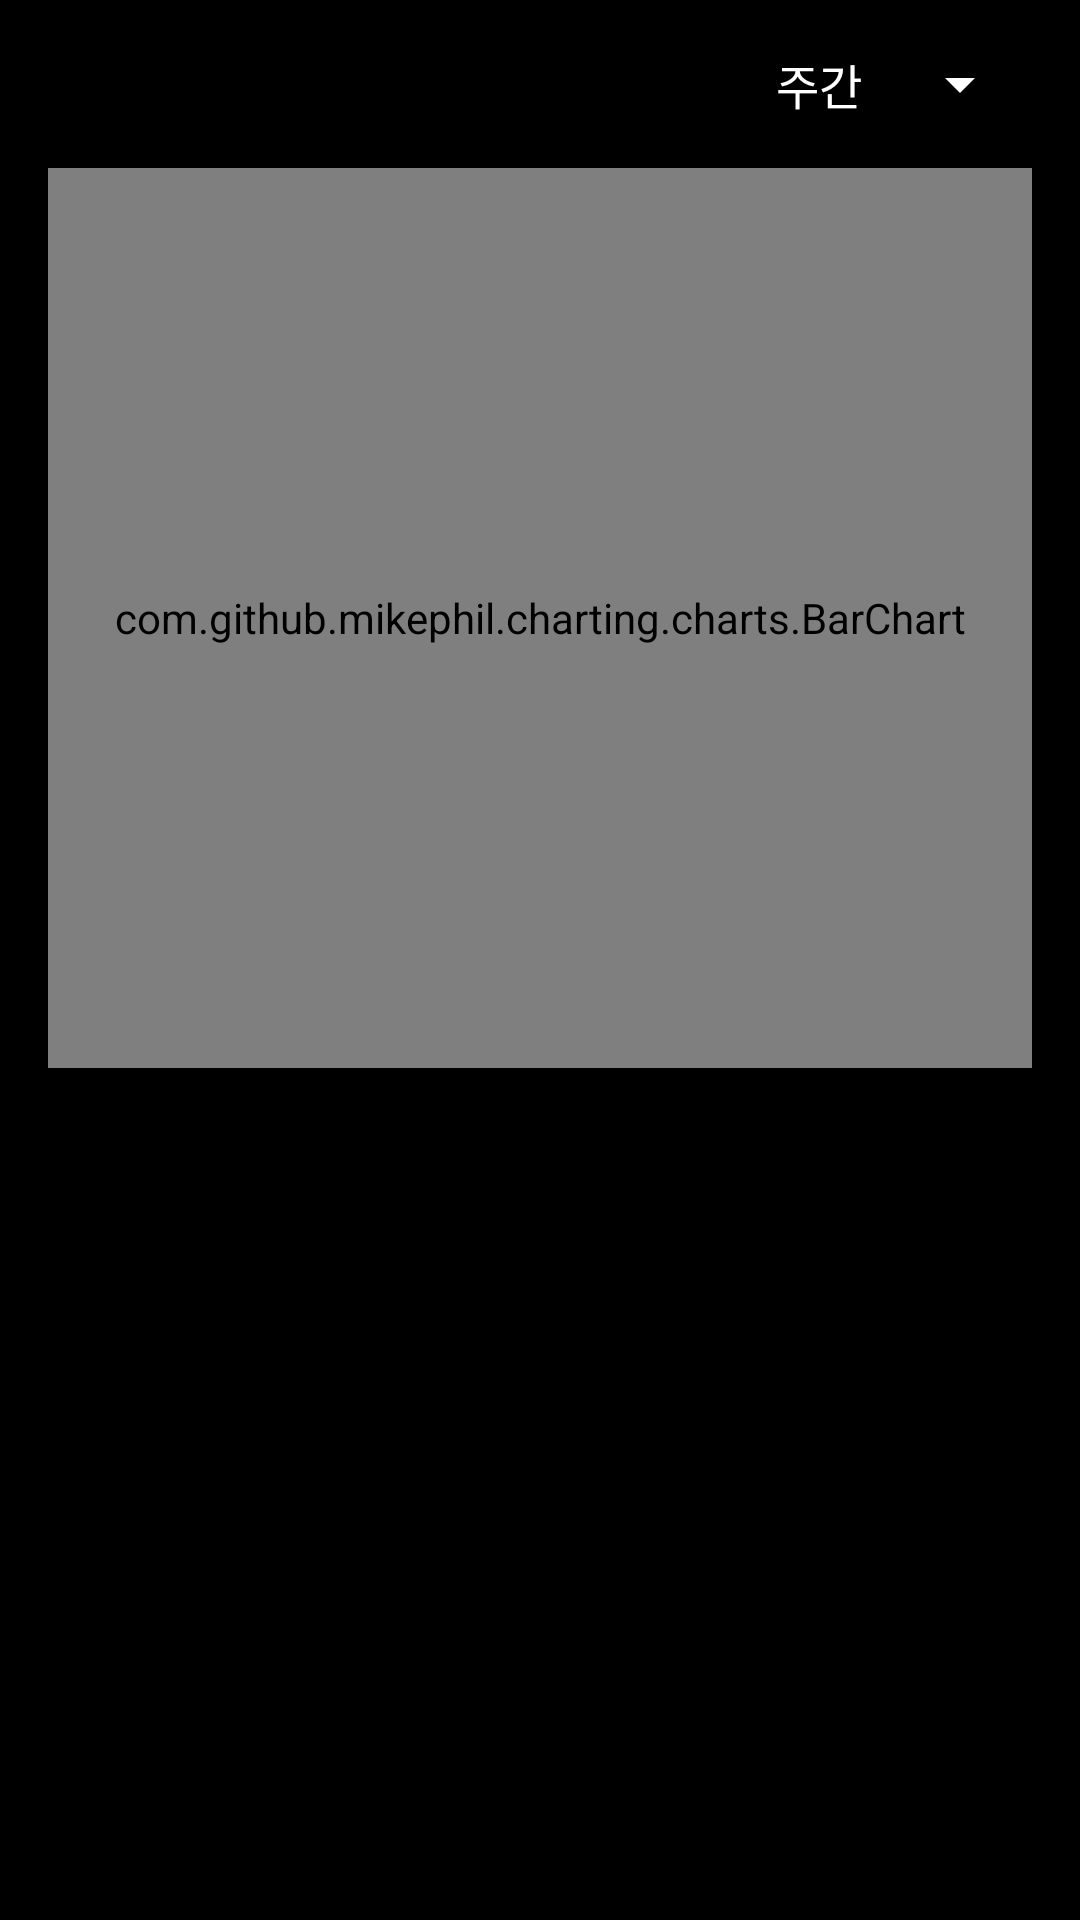

Here is an Android app screen rendered from its layout file. Give the layout XML and the strings, colors and styles it references.
<!-- AndroidManifest.xml: application theme Theme.ITunesAPI -->
<!-- res/layout/fragment_focus_stats.xml -->
<?xml version="1.0" encoding="utf-8"?>
<androidx.constraintlayout.widget.ConstraintLayout
    xmlns:android="http://schemas.android.com/apk/res/android"
    xmlns:app="http://schemas.android.com/apk/res-auto"
    android:id="@+id/statsContainer"
    android:layout_width="match_parent"
    android:layout_height="match_parent"
    android:background="#121212">

    <LinearLayout
        android:id="@+id/layoutRoot"
        android:layout_width="match_parent"
        android:layout_height="match_parent"
        android:orientation="vertical"
        android:padding="16dp"
        android:background="#000000">

        
        <Spinner
            android:id="@+id/spinnerRange"
            android:layout_width="wrap_content"
            android:layout_height="wrap_content"
            android:entries="@array/stats_range_array"
            android:layout_gravity="end"
            android:backgroundTint="@android:color/white"
            android:theme="@style/ThemeOverlay.AppCompat.Dark"/>

        
        <com.github.mikephil.charting.charts.BarChart
            android:id="@+id/barChart"
            android:layout_width="match_parent"
            android:layout_height="300dp"
            android:layout_marginTop="16dp"
            android:layout_marginBottom="16dp"
            android:background="#000000" />

        <Spinner
            android:id="@+id/topicSpinner"
            android:layout_width="match_parent"
            android:layout_height="wrap_content"
            android:layout_margin="16dp"/>


    </LinearLayout>

</androidx.constraintlayout.widget.ConstraintLayout>
<!-- resources referenced by this layout -->
<resources>
  <string-array name="stats_range_array">
          <item>주간</item>
          <item>월간</item>
          <item>연간</item>
      </string-array>
  <style name="Theme.ITunesAPI" parent="Base.Theme.ITunesAPI" />
  <style name="Base.Theme.ITunesAPI" parent="Theme.MaterialComponents.DayNight.DarkActionBar">
          
          
      </style>
</resources>
